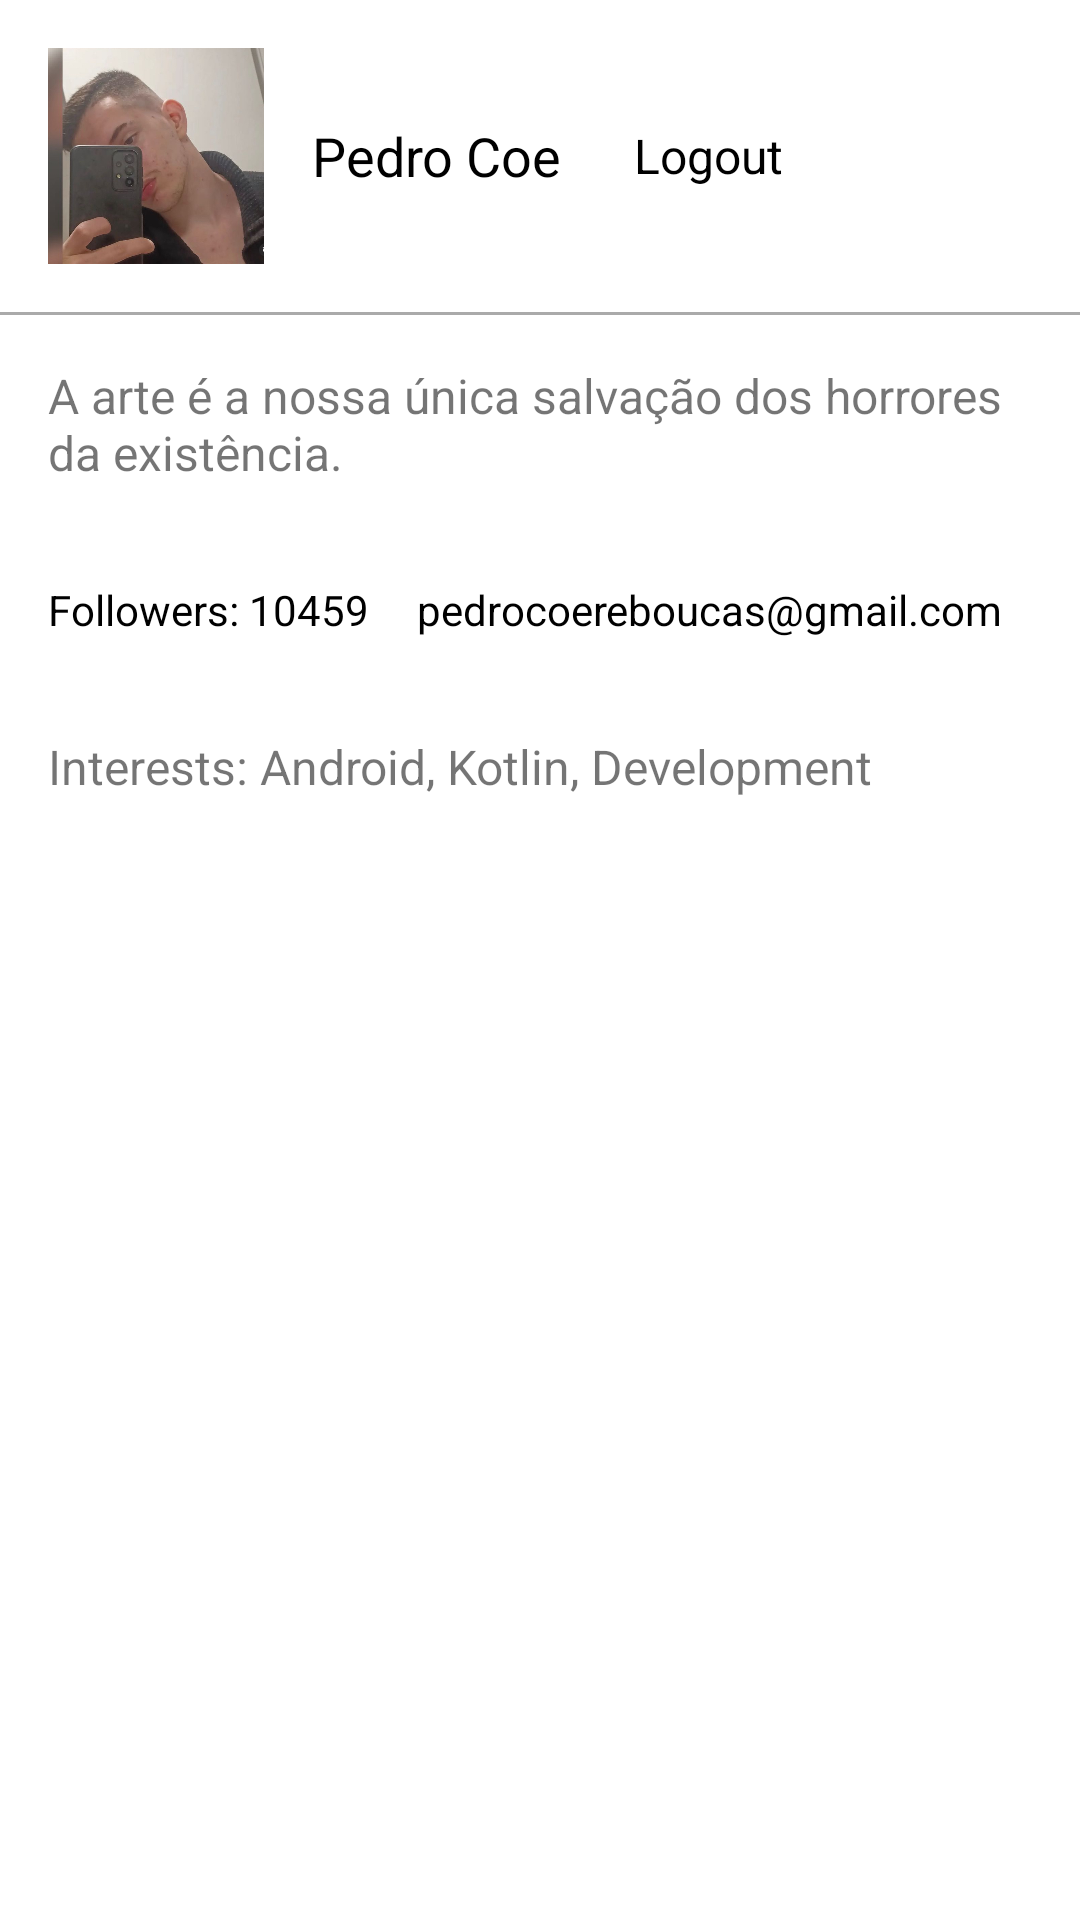

Here is an Android app screen rendered from its layout file. Give the layout XML and the strings, colors and styles it references.
<!-- AndroidManifest.xml: application theme Theme.Main -->
<!-- res/layout/fragment_profile.xml -->
<?xml version="1.0" encoding="utf-8"?>
<LinearLayout xmlns:android="http://schemas.android.com/apk/res/android"
    android:layout_width="match_parent"
    android:layout_height="match_parent"
    android:orientation="vertical">

    
    <LinearLayout
        android:layout_width="match_parent"
        android:layout_height="wrap_content"
        android:orientation="horizontal"
        android:padding="16dp"
        android:gravity="center_vertical">

        <ImageView
            android:id="@+id/imageViewProfile"
            android:layout_width="72dp"
            android:layout_height="72dp"
            android:src="@drawable/profile_icon"
            android:scaleType="centerCrop"
            android:layout_marginEnd="16dp"/>

        <TextView
            android:id="@+id/textViewUsername"
            android:layout_width="wrap_content"
            android:layout_height="wrap_content"
            android:text="Pedro Coe"
            android:textSize="18sp"
            android:textColor="@android:color/black"/>

        
        <TextView
            android:id="@+id/textViewLogout"
            android:layout_width="wrap_content"
            android:layout_height="wrap_content"
            android:text="Logout"
            android:textSize="16sp"
            android:padding="8dp"
            android:textColor="@android:color/black"
            android:layout_marginStart="16dp"/>

    </LinearLayout>

    
    <View
        android:layout_width="match_parent"
        android:layout_height="1dp"
        android:background="@android:color/darker_gray"/>

    
    <TextView
        android:id="@+id/textViewBio"
        android:layout_width="match_parent"
        android:layout_height="wrap_content"
        android:padding="16dp"
        android:text="A arte é a nossa única salvação dos horrores da existência."
        android:textSize="16sp"/>

    
    <LinearLayout
        android:layout_width="match_parent"
        android:layout_height="wrap_content"
        android:orientation="horizontal"
        android:padding="16dp">

        <TextView
            android:id="@+id/textViewFollowers"
            android:layout_width="wrap_content"
            android:layout_height="wrap_content"
            android:text="Followers: 10459"
            android:textSize="14sp"
            android:textColor="@android:color/black"/>

        <TextView
            android:id="@+id/textViewEmail"
            android:layout_width="wrap_content"
            android:layout_height="wrap_content"
            android:text="pedrocoereboucas@gmail.com"
            android:textSize="14sp"
            android:textColor="@android:color/black"
            android:layout_marginStart="16dp"/>

    </LinearLayout>

    
    <TextView
        android:id="@+id/textViewInterests"
        android:layout_width="match_parent"
        android:layout_height="wrap_content"
        android:padding="16dp"
        android:text="Interests: Android, Kotlin, Development"
        android:textSize="16sp"/>

</LinearLayout>
<!-- resources referenced by this layout -->
<resources>
  <!-- drawable profile_icon: jpg bitmap (drawable, 73148 bytes) -->
  <style name="Theme.Main" parent="Theme.MaterialComponents.DayNight.NoActionBar">
              
              <item name="colorPrimary">@color/purple_500</item>
              <item name="colorPrimaryVariant">@color/purple_700</item>
              <item name="colorOnPrimary">@color/white</item>
              
              <item name="colorSecondary">@color/teal_200</item>
              <item name="colorSecondaryVariant">@color/teal_700</item>
              <item name="colorOnSecondary">@color/black</item>
              
              <item name="android:statusBarColor" tools:targetApi="l">@color/yellow</item>
              
          </style>
  <color name="purple_500">#FF6200EE</color>
  <color name="purple_700">#FF3700B3</color>
  <color name="white">#FFFFFFFF</color>
  <color name="teal_200">#FF03DAC5</color>
  <color name="teal_700">#FF018786</color>
  <color name="black">#FF000000</color>
  <color name="yellow">#FFC801</color>
</resources>
